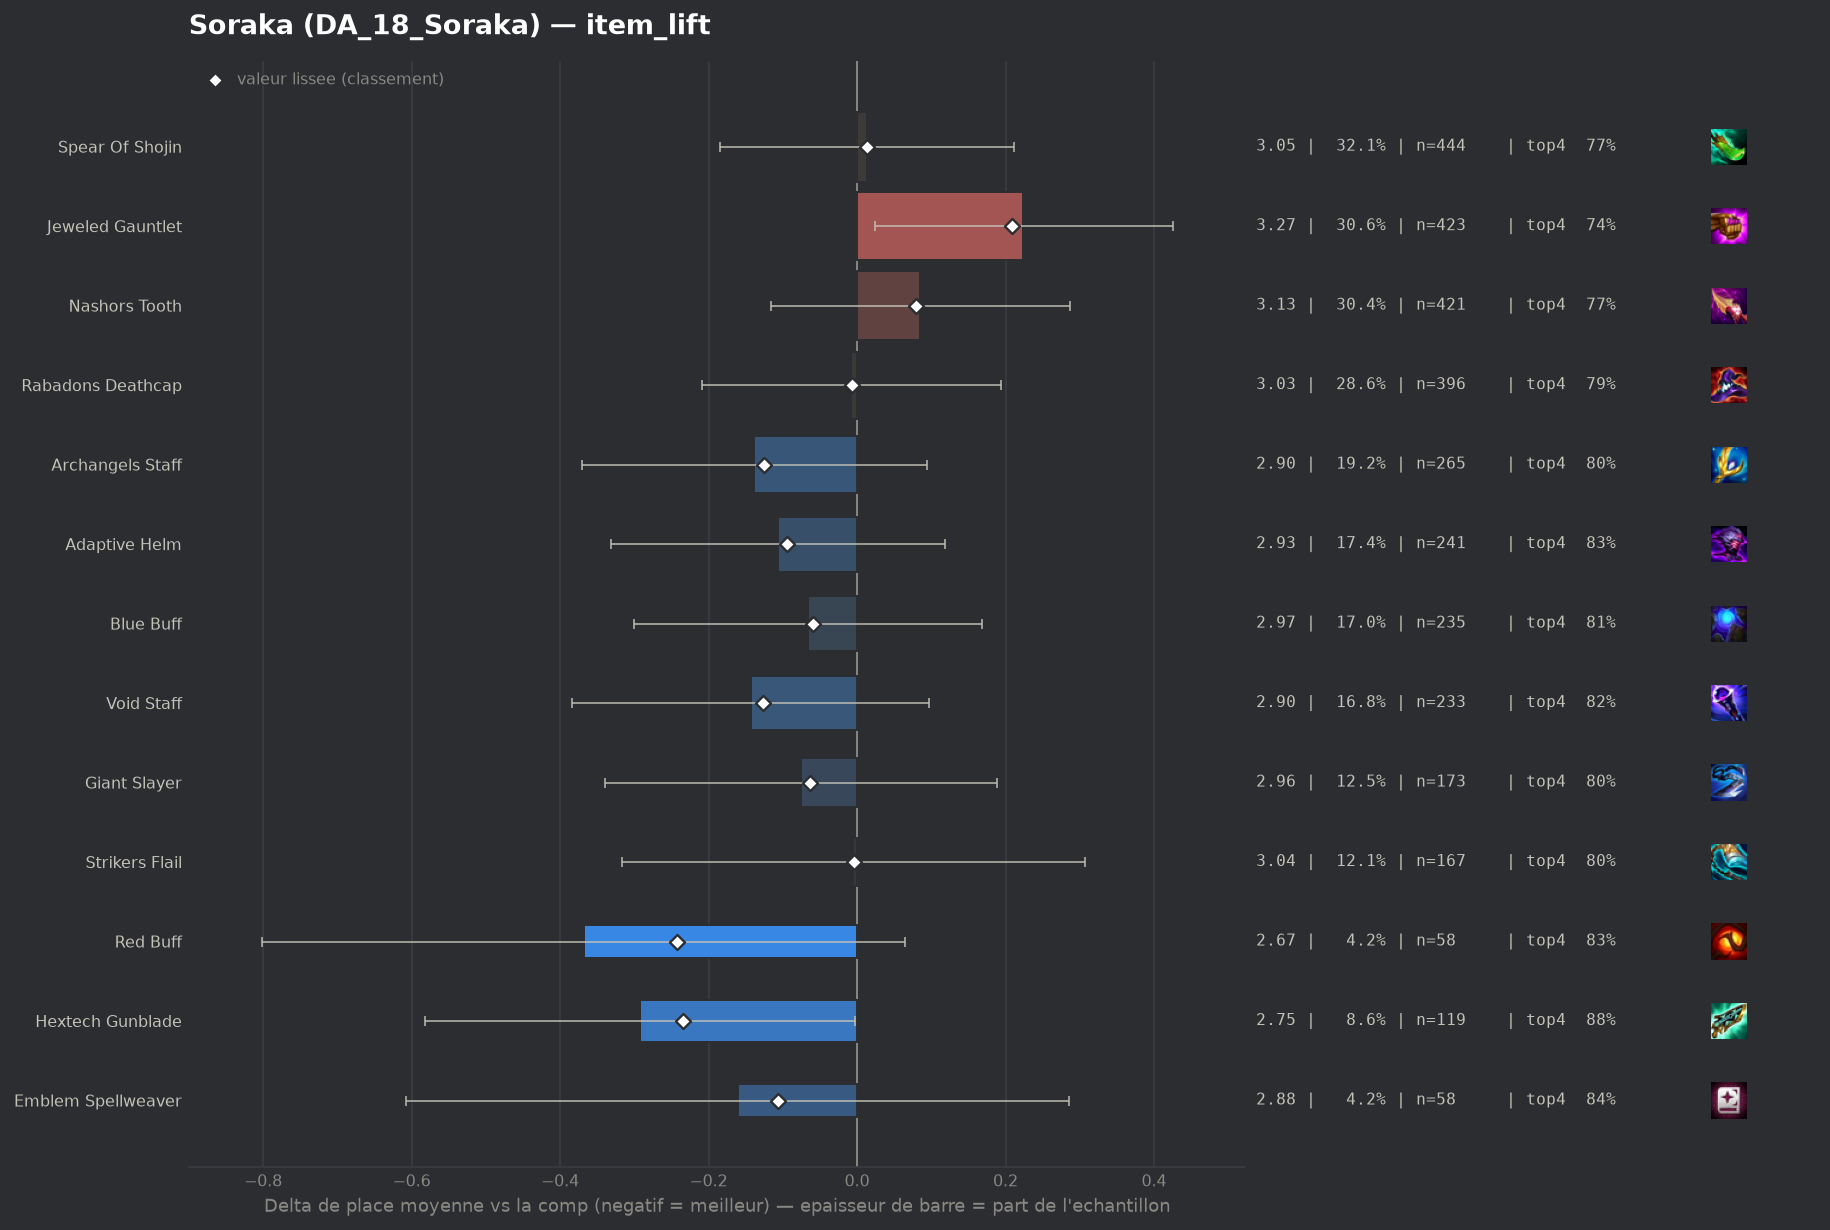

Source data for this figure (header and first rows):
group, label, n, share, avg_place, shrunk_avg, score, d_avg, d_avg_pess, impact, d_top4, win, top2, top4, sd, z, p, significant
pepite, Red Buff, 58, 0.04194, 2.672, 2.798, -0.243, -0.368, 0.0, 0.0102, 0.0358, 0.2586, 0.6034, 0.8276, 1.644, -1.66, 0.0961, False
pepite, Hextech Gunblade, 119, 0.08604, 2.748, 2.807, -0.234, -0.293, -0.003, 0.0201, 0.0906, 0.2269, 0.5126, 0.8824, 1.524, -1.98, 0.04773, False
populaire, Void Staff, 233, 0.1685, 2.897, 2.913, -0.127, -0.143, 0.0, 0.0214, 0.0237, 0.2489, 0.4893, 0.8155, 1.72, -1.17, 0.2417, False
populaire, Archangels Staff, 265, 0.1916, 2.902, 2.916, -0.125, -0.139, 0.0, 0.0239, 0.012, 0.2415, 0.5132, 0.8038, 1.763, -1.17, 0.2422, False
pepite, Emblem Spellweaver, 58, 0.04194, 2.879, 2.934, -0.106, -0.161, 0.0, 0.0045, 0.0531, 0.2586, 0.5172, 0.8448, 1.693, -0.71, 0.4785, False
populaire, Adaptive Helm, 241, 0.1743, 2.934, 2.945, -0.095, -0.107, 0.0, 0.0166, 0.034, 0.2116, 0.4813, 0.8257, 1.613, -0.93, 0.3507, False
populaire, Giant Slayer, 173, 0.1251, 2.965, 2.976, -0.064, -0.075, 0.0, 0.008, 0.0059, 0.2254, 0.4682, 0.7977, 1.658, -0.56, 0.5776, False
populaire, Blue Buff, 235, 0.1699, 2.974, 2.982, -0.059, -0.066, 0.0, 0.0099, 0.021, 0.2085, 0.4723, 0.8128, 1.671, -0.55, 0.5795, False
populaire, Rabadons Deathcap, 396, 0.2863, 3.033, 3.033, -0.007, -0.008, 0.0, 0.002, -0.0039, 0.2222, 0.4949, 0.7879, 1.805, -0.07, 0.9405, False
populaire, Strikers Flail, 167, 0.1208, 3.036, 3.037, -0.004, -0.005, 0.0, 0.0005, 0.0047, 0.2635, 0.479, 0.7964, 1.957, -0.03, 0.9771, False
populaire, Spear Of Shojin, 444, 0.321, 3.054, 3.053, 0.013, 0.014, 0.0, -0.0041, -0.017, 0.2252, 0.4932, 0.7748, 1.862, 0.13, 0.8928, False
, Guinsoos Rageblade, 79, 0.05712, 3.063, 3.057, 0.017, 0.023, 0.0, -0.0009, 0.0437, 0.2152, 0.3671, 0.8354, 1.512, 0.13, 0.8974, False
populaire, Nashors Tooth, 421, 0.3044, 3.126, 3.12, 0.08, 0.085, 0.0, -0.0243, -0.0222, 0.2114, 0.4679, 0.7696, 1.868, 0.83, 0.407, False
, Morellonomicon, 76, 0.05495, 3.171, 3.134, 0.094, 0.131, 0.0, -0.0051, -0.0154, 0.2105, 0.4211, 0.7763, 1.845, 0.6, 0.5475, False
populaire, Jeweled Gauntlet, 423, 0.3059, 3.265, 3.25, 0.209, 0.224, 0.024, -0.0641, -0.0471, 0.1844, 0.4184, 0.7447, 1.858, 2.19, 0.02848, False
